Photos from the image-classification dataset "dataset" in the GitHub repository Aryawwww/Image-Programming-group-10. Its 5 classes are: tomato bacterial spot, tomato late blight, tomato septoria leaf spot, tomato yellow leaf curl virus, tomato healthy.

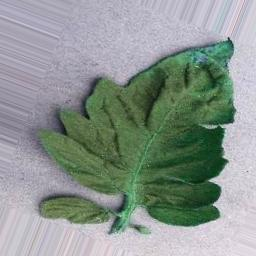
Label: tomato healthy

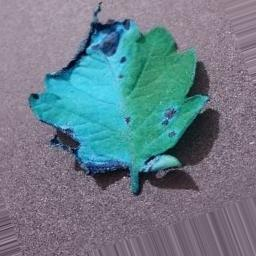
Label: tomato septoria leaf spot

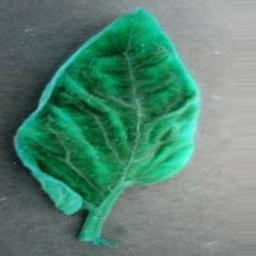
Label: tomato yellow leaf curl virus

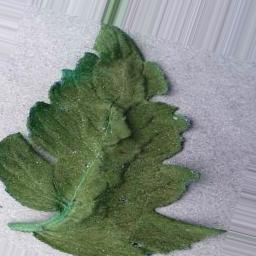
Label: tomato healthy

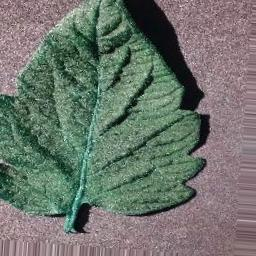
Label: tomato bacterial spot

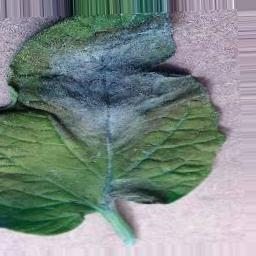
Label: tomato late blight
